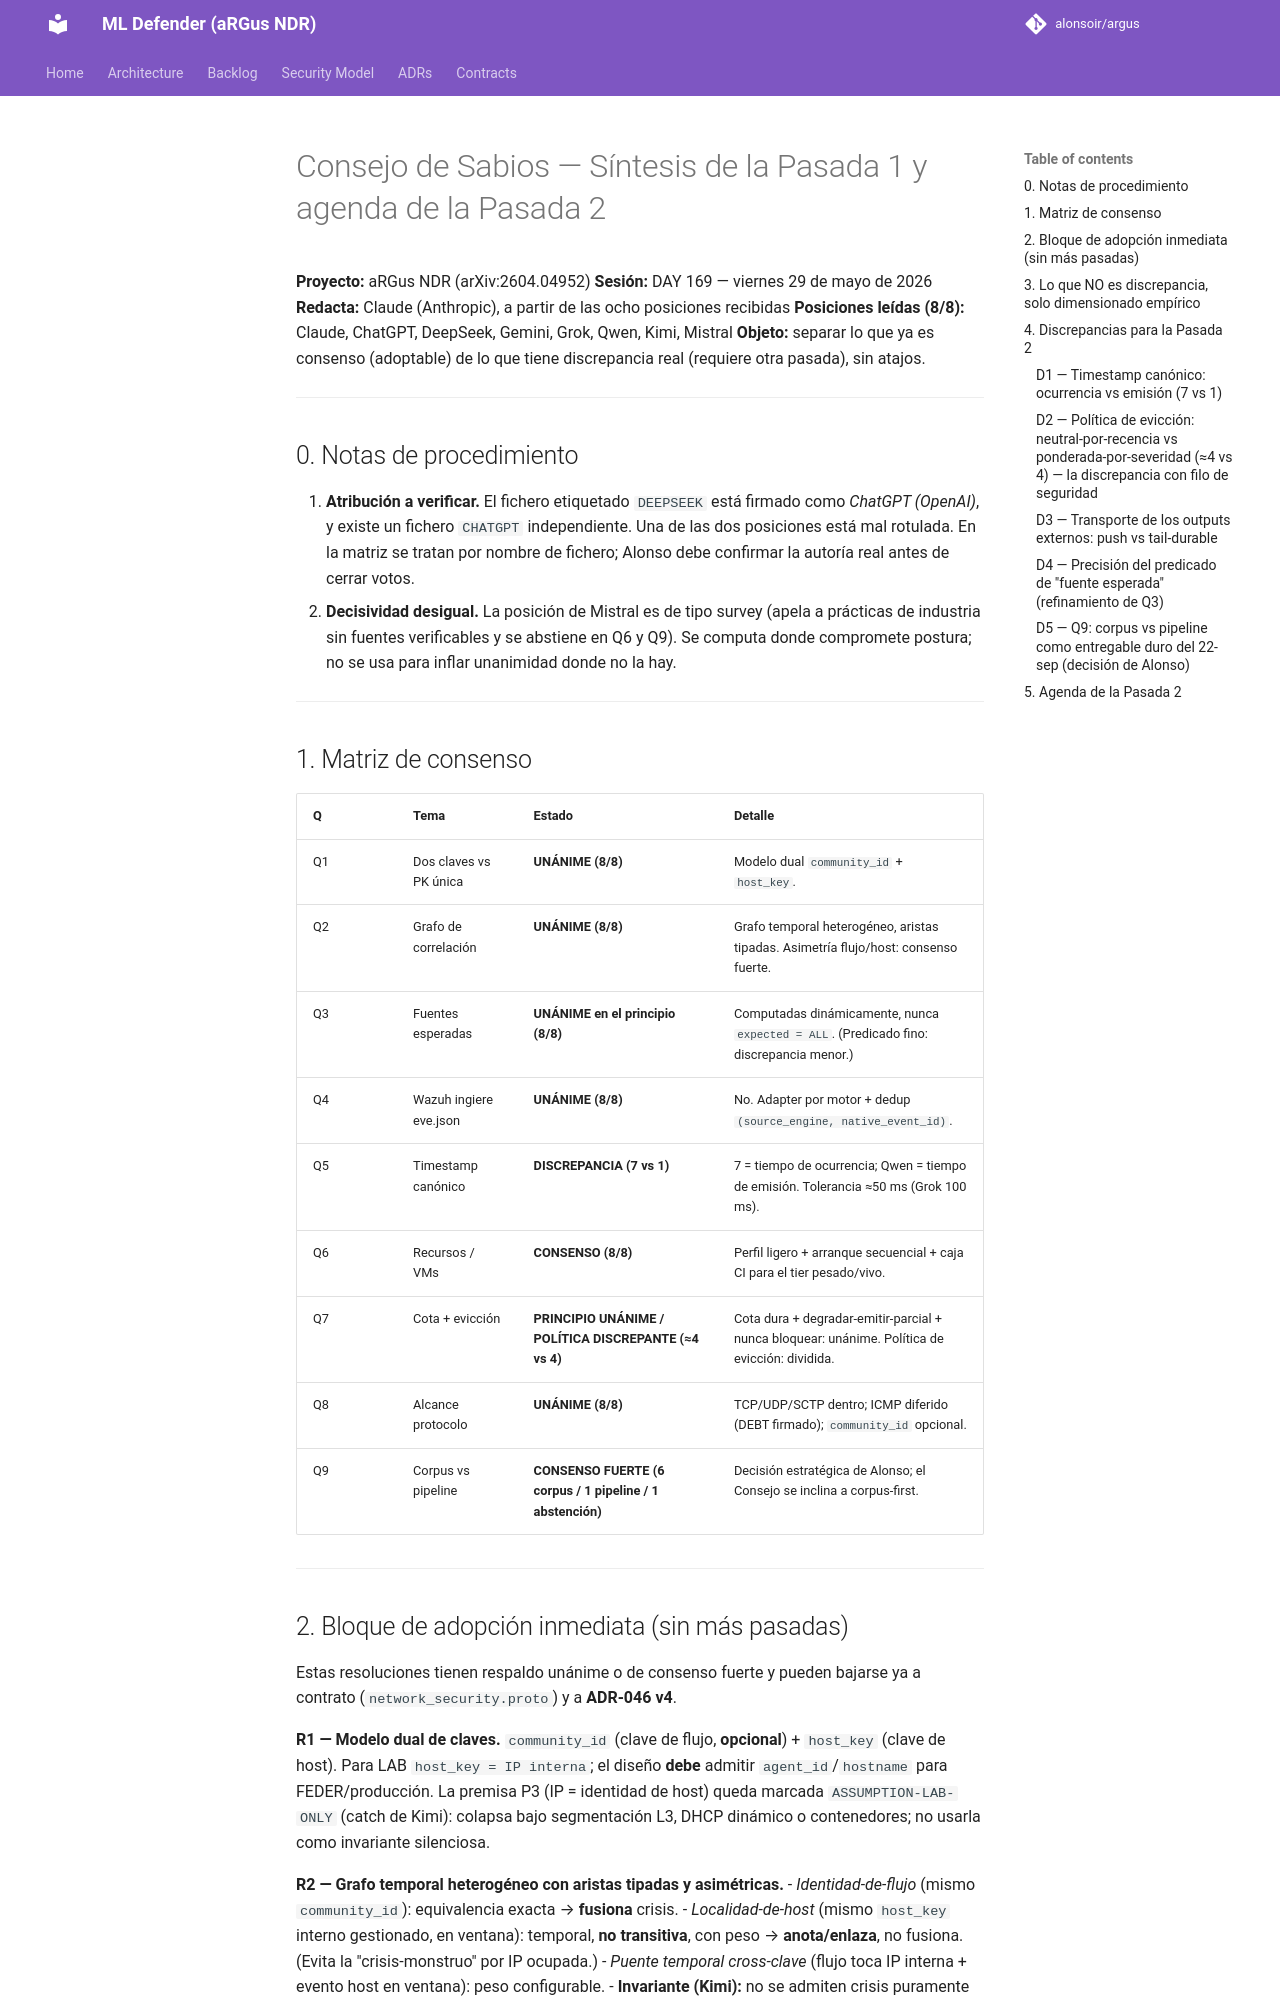

repository: alonsoir/argus · page: council/Síntesis - Integración multi-motor aRGus-Suricata-Zeek-Wazuh/index.html · generator: mkdocs

# Consejo de Sabios — Síntesis de la Pasada 1 y agenda de la Pasada 2

**Proyecto:** aRGus NDR (arXiv:2604.04952)
**Sesión:** DAY 169 — viernes 29 de mayo de 2026
**Redacta:** Claude (Anthropic), a partir de las ocho posiciones recibidas
**Posiciones leídas (8/8):** Claude, ChatGPT, DeepSeek, Gemini, Grok, Qwen, Kimi, Mistral
**Objeto:** separar lo que ya es consenso (adoptable) de lo que tiene discrepancia real (requiere otra pasada), sin atajos.

---

## 0. Notas de procedimiento

1. **Atribución a verificar.** El fichero etiquetado `DEEPSEEK` está firmado como *ChatGPT (OpenAI)*, y existe un fichero `CHATGPT` independiente. Una de las dos posiciones está mal rotulada. En la matriz se tratan por nombre de fichero; Alonso debe confirmar la autoría real antes de cerrar votos.
2. **Decisividad desigual.** La posición de Mistral es de tipo survey (apela a prácticas de industria sin fuentes verificables y se abstiene en Q6 y Q9). Se computa donde compromete postura; no se usa para inflar unanimidad donde no la hay.

---

## 1. Matriz de consenso

| Q | Tema | Estado | Detalle |
|---|------|--------|---------|
| Q1 | Dos claves vs PK única | **UNÁNIME (8/8)** | Modelo dual `community_id` + `host_key`. |
| Q2 | Grafo de correlación | **UNÁNIME (8/8)** | Grafo temporal heterogéneo, aristas tipadas. Asimetría flujo/host: consenso fuerte. |
| Q3 | Fuentes esperadas | **UNÁNIME en el principio (8/8)** | Computadas dinámicamente, nunca `expected = ALL`. (Predicado fino: discrepancia menor.) |
| Q4 | Wazuh ingiere eve.json | **UNÁNIME (8/8)** | No. Adapter por motor + dedup `(source_engine, native_event_id)`. |
| Q5 | Timestamp canónico | **DISCREPANCIA (7 vs 1)** | 7 = tiempo de ocurrencia; Qwen = tiempo de emisión. Tolerancia ≈50 ms (Grok 100 ms). |
| Q6 | Recursos / VMs | **CONSENSO (8/8)** | Perfil ligero + arranque secuencial + caja CI para el tier pesado/vivo. |
| Q7 | Cota + evicción | **PRINCIPIO UNÁNIME / POLÍTICA DISCREPANTE (≈4 vs 4)** | Cota dura + degradar-emitir-parcial + nunca bloquear: unánime. Política de evicción: dividida. |
| Q8 | Alcance protocolo | **UNÁNIME (8/8)** | TCP/UDP/SCTP dentro; ICMP diferido (DEBT firmado); `community_id` opcional. |
| Q9 | Corpus vs pipeline | **CONSENSO FUERTE (6 corpus / 1 pipeline / 1 abstención)** | Decisión estratégica de Alonso; el Consejo se inclina a corpus-first. |

---
